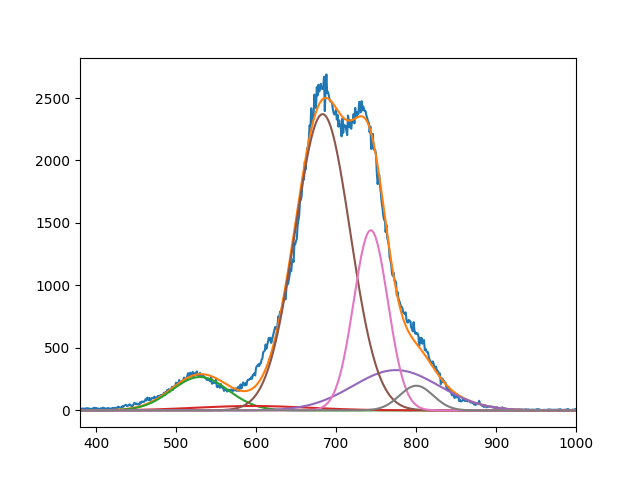

The table this chart was drawn from, first rows:
2.671227938134661031e+02, 3.526020878337752862e+01, 2.370913610936136138e+03, 3.224442510873145125e+02, 1.441409388863223739e+03, 1.974730862742616750e+02
5.299121448477079639e+02, 5.955019758352872259e+02, 6.832652737079010876e+02, 7.749999999996376800e+02, 7.434696590234096902e+02, 8.004160267919983198e+02
4.999999999999255351e+01, 9.998567523176836858e+01, 4.852868096339574322e+01, 7.646673288691802384e+01, 3.016920414364667025e+01, 2.969607839975372343e+01
